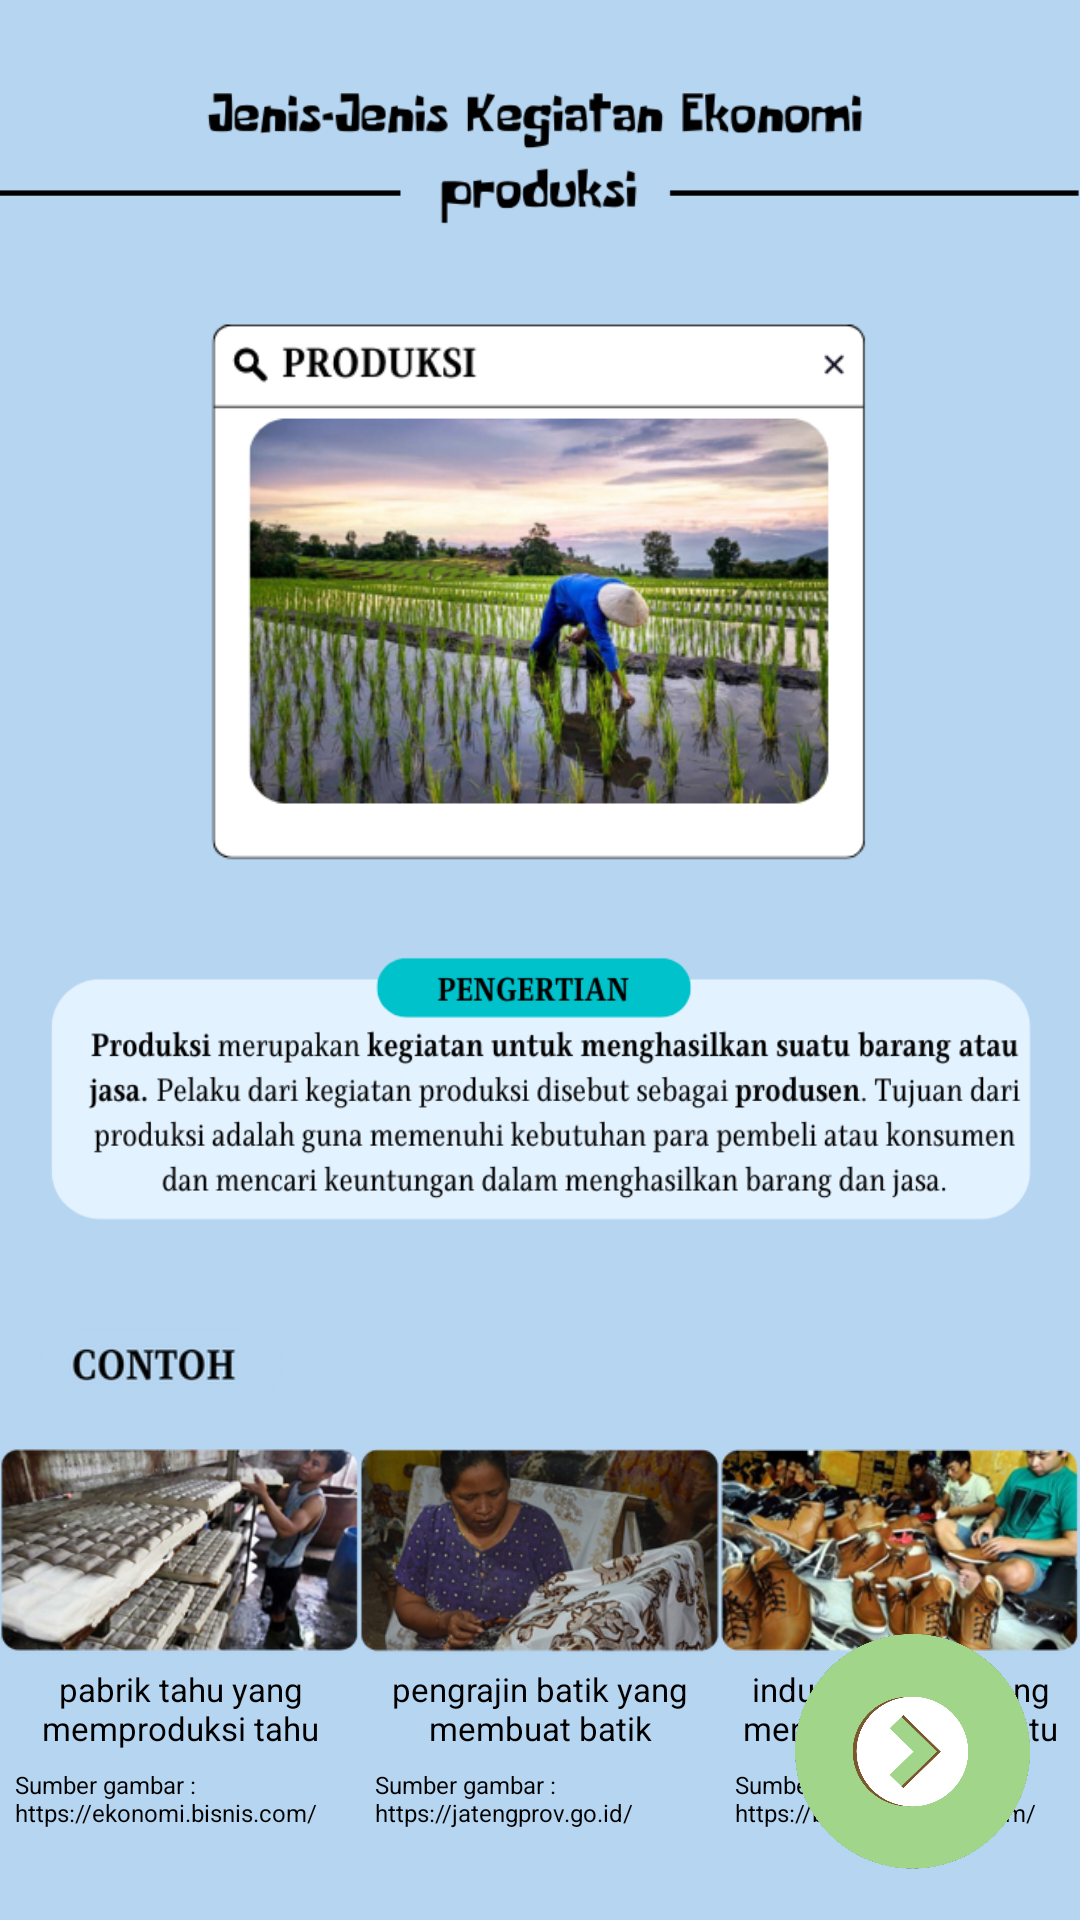

Produce the Android XML layout that renders to this screen, including the resource entries it uses.
<!-- AndroidManifest.xml: application theme Theme.InteractiveModuleProject -->
<!-- res/layout/activity_eleven.xml -->
<?xml version="1.0" encoding="utf-8"?>
<androidx.constraintlayout.widget.ConstraintLayout xmlns:android="http://schemas.android.com/apk/res/android"
    xmlns:app="http://schemas.android.com/apk/res-auto"
    xmlns:tools="http://schemas.android.com/tools"
    android:layout_width="match_parent"
    android:layout_height="match_parent"
    android:background="#B6D5F0"
    tools:context=".ElevenActivity">

    <ImageView
        android:id="@+id/btn_prod"
        android:layout_width="match_parent"
        android:layout_height="100dp"
        android:layout_marginTop="2dp"
        app:layout_constraintEnd_toEndOf="parent"
        app:layout_constraintStart_toStartOf="parent"
        app:layout_constraintTop_toTopOf="parent"
        app:srcCompat="@drawable/assets_eleven_title" />

    <ImageView
        android:id="@+id/imageView2"
        android:layout_width="220dp"
        android:layout_height="190dp"
        app:layout_constraintEnd_toEndOf="parent"
        app:layout_constraintStart_toStartOf="parent"
        app:layout_constraintTop_toBottomOf="@+id/btn_prod"
        app:srcCompat="@drawable/assets_ten_sawah" />

    <ImageView
        android:id="@+id/imageView8"
        android:layout_width="0dp"
        android:layout_height="110dp"
        android:layout_marginStart="16dp"
        android:layout_marginTop="16dp"
        android:layout_marginEnd="16dp"
        app:layout_constraintEnd_toEndOf="parent"
        app:layout_constraintStart_toStartOf="parent"
        app:layout_constraintTop_toBottomOf="@+id/imageView2"
        app:srcCompat="@drawable/assets_eleven_bgtext" />

    <ImageView
        android:id="@+id/imageView9"
        android:layout_width="90dp"
        android:layout_height="27dp"
        android:layout_marginStart="8dp"
        android:layout_marginTop="24dp"
        app:layout_constraintStart_toStartOf="parent"
        app:layout_constraintTop_toBottomOf="@+id/imageView8"
        app:srcCompat="@drawable/assets_eleven_contoh" />

    <ImageView
        android:id="@+id/imageView10"
        android:layout_width="0dp"
        android:layout_height="77dp"
        android:layout_marginStart="16dp"
        android:layout_marginEnd="16dp"
        app:layout_constraintEnd_toEndOf="parent"
        app:layout_constraintEnd_toStartOf="@+id/imageView11"
        app:layout_constraintHorizontal_bias="0.5"
        app:layout_constraintStart_toStartOf="parent"
        app:layout_constraintTop_toBottomOf="@+id/imageView9"
        app:srcCompat="@drawable/assets_eleven_tahu" />

    <ImageView
        android:id="@+id/imageView11"
        android:layout_width="0dp"
        android:layout_height="77dp"
        android:layout_marginStart="8dp"
        app:layout_constraintEnd_toEndOf="parent"
        app:layout_constraintEnd_toStartOf="@+id/imageView12"
        app:layout_constraintHorizontal_bias="0.5"
        app:layout_constraintStart_toEndOf="@+id/imageView10"
        app:layout_constraintStart_toStartOf="parent"
        app:srcCompat="@drawable/assets_eleven_batik" />

    <ImageView
        android:id="@+id/imageView12"
        android:layout_width="0dp"
        android:layout_height="77dp"
        android:layout_marginStart="8dp"
        android:layout_marginEnd="32dp"
        app:layout_constraintEnd_toEndOf="parent"
        app:layout_constraintHorizontal_bias="0.5"
        app:layout_constraintStart_toEndOf="@+id/imageView11"
        app:layout_constraintStart_toStartOf="parent"
        app:srcCompat="@drawable/assets_eleven_sepatu" />

    <TextView
        android:id="@+id/textView5"
        android:layout_width="110dp"
        android:layout_height="wrap_content"
        android:text="pabrik tahu yang memproduksi tahu"
        android:textAlignment="center"
        android:textColor="@color/black"
        android:textSize="11sp"
        app:layout_constraintEnd_toEndOf="@+id/imageView10"
        app:layout_constraintStart_toStartOf="@+id/imageView10"
        app:layout_constraintTop_toBottomOf="@+id/imageView10" />

    <TextView
        android:id="@+id/textView51"
        android:layout_width="110dp"
        android:layout_height="wrap_content"
        android:layout_marginTop="6dp"
        android:text="@string/sumber_gambar_https_ekonomi_bisnis_com"
        android:textColor="@color/black"
        android:textSize="8sp"
        app:layout_constraintEnd_toEndOf="@+id/imageView10"
        app:layout_constraintStart_toStartOf="@+id/imageView10"
        app:layout_constraintTop_toBottomOf="@+id/textView5" />

    <TextView
        android:id="@+id/textView6"
        android:layout_width="110dp"
        android:layout_height="wrap_content"
        android:text="pengrajin batik yang membuat batik"
        android:textAlignment="center"
        android:textColor="@color/black"
        android:textSize="11sp"
        app:layout_constraintEnd_toEndOf="@+id/imageView11"
        app:layout_constraintStart_toStartOf="@+id/imageView11"
        app:layout_constraintTop_toBottomOf="@+id/imageView11" />

    <TextView
        android:id="@+id/textView61"
        android:layout_width="110dp"
        android:layout_height="wrap_content"
        android:layout_marginTop="6dp"
        android:text="@string/sumber_gambar_https_jatengprov_go_id"
        android:textColor="@color/black"
        android:textSize="8sp"
        app:layout_constraintEnd_toEndOf="@+id/imageView11"
        app:layout_constraintStart_toStartOf="@+id/imageView11"
        app:layout_constraintTop_toBottomOf="@+id/textView6" />

    <TextView
        android:id="@+id/textView7"
        android:layout_width="110dp"
        android:layout_height="wrap_content"
        android:text="industri sepatu yang menghasilkan sepatu"
        android:textAlignment="center"
        android:textColor="@color/black"
        android:textSize="11sp"
        app:layout_constraintEnd_toEndOf="@+id/imageView12"
        app:layout_constraintStart_toStartOf="@+id/imageView12"
        app:layout_constraintTop_toBottomOf="@+id/imageView12" />

    <TextView
        android:id="@+id/textView71"
        android:layout_width="110dp"
        android:layout_height="wrap_content"
        android:layout_marginTop="6dp"
        android:text="@string/sumber_gambar_nhttps_bandung_bisnis_com"
        android:textColor="@color/black"
        android:textSize="8sp"
        app:layout_constraintEnd_toEndOf="@+id/imageView12"
        app:layout_constraintStart_toStartOf="@+id/imageView12"
        app:layout_constraintTop_toBottomOf="@+id/textView7" />

    <ImageView
        android:id="@+id/btn_next"
        android:layout_width="80dp"
        android:layout_height="80dp"
        android:layout_marginEnd="16dp"
        android:layout_marginBottom="16dp"
        android:background="@drawable/button"
        android:rotation="180"
        android:src="@drawable/assets_btn_nextprev_green"
        app:layout_constraintBottom_toBottomOf="parent"
        app:layout_constraintEnd_toEndOf="parent" />

    <androidx.constraintlayout.helper.widget.Flow
        android:layout_width="0dp"
        android:layout_height="0dp"
        android:layout_marginTop="48dp"
        android:orientation="horizontal"
        app:constraint_referenced_ids="imageView10,imageView11,imageView12"
        app:flow_horizontalAlign="center"
        app:flow_verticalGap="8dp"
        app:layout_constraintEnd_toEndOf="parent"
        app:layout_constraintStart_toStartOf="parent"
        app:layout_constraintTop_toBottomOf="@id/imageView9" />

</androidx.constraintlayout.widget.ConstraintLayout>
<!-- resources referenced by this layout -->
<resources>
  <color name="black">#FF000000</color>
  <!-- drawable assets_btn_nextprev_green: png bitmap (drawable-nodpi, 60469 bytes) -->
  <!-- drawable assets_eleven_batik: png bitmap (drawable-nodpi, 77505 bytes) -->
  <!-- drawable assets_eleven_bgtext: png bitmap (drawable, 45560 bytes) -->
  <!-- drawable assets_eleven_contoh: png bitmap (drawable-nodpi, 7185 bytes) -->
  <!-- drawable assets_eleven_sepatu: png bitmap (drawable-nodpi, 85957 bytes) -->
  <!-- drawable assets_eleven_tahu: png bitmap (drawable-nodpi, 80881 bytes) -->
  <!-- drawable assets_eleven_title: png bitmap (drawable, 22479 bytes) -->
  <!-- drawable assets_ten_sawah: png bitmap (drawable, 377078 bytes) -->
  <!-- drawable button (drawable-nodpi) -->
  <?xml version="1.0" encoding="utf-8"?>
  <selector xmlns:android="http://schemas.android.com/apk/res/android">
      <item android:state_focused="true" android:state_pressed="false" android:drawable="@drawable/assets_btn_nextprev" />
      <item android:state_focused="true" android:state_pressed="true" android:drawable="@drawable/gradient" />
      <item android:state_focused="false" android:state_pressed="true" android:drawable="@drawable/gradient" />
      <item android:drawable="@drawable/assets_btn_nextprev" />
  </selector>
  <string name="sumber_gambar_https_ekonomi_bisnis_com">Sumber gambar :\nhttps://ekonomi.bisnis.com/</string>
  <string name="sumber_gambar_https_jatengprov_go_id">Sumber gambar :\nhttps://jatengprov.go.id/</string>
  <string name="sumber_gambar_nhttps_bandung_bisnis_com">Sumber gambar :\nhttps://bandung.bisnis.com/</string>
  <style name="Theme.InteractiveModuleProject" parent="Theme.MaterialComponents.DayNight.NoActionBar">
          
          <item name="colorPrimary">@color/primary</item>
          <item name="colorPrimaryVariant">@color/variant</item>
          <item name="colorOnPrimary">@color/white</item>
          
          <item name="colorSecondary">@color/teal_200</item>
          <item name="colorSecondaryVariant">@color/teal_700</item>
          <item name="colorOnSecondary">@color/black</item>
          
          <item name="android:statusBarColor" tools:targetApi="l">?attr/colorPrimaryVariant</item>
          
      </style>
  <!-- drawable assets_btn_nextprev: png bitmap (drawable-nodpi, 32474 bytes) -->
  <!-- drawable gradient (drawable-nodpi) -->
  <?xml version="1.0" encoding="utf-8"?>
  <layer-list xmlns:android="http://schemas.android.com/apk/res/android" >
      <item>
          <bitmap android:src="@drawable/assets_btn_nextprev"/>
      </item>
      <item>
          <shape xmlns:android="http://schemas.android.com/apk/res/android">
              <gradient android:angle="90" android:startColor="#885d5d5e" android:centerColor="#885d5d5e" android:endColor="#885d5d5e"/>
          </shape>
      </item>
  </layer-list>
  <color name="primary">#77D0CF</color>
  <color name="variant">#75B3CF</color>
  <color name="white">#FFFFFFFF</color>
  <color name="teal_200">#FF03DAC5</color>
  <color name="teal_700">#FF018786</color>
</resources>
